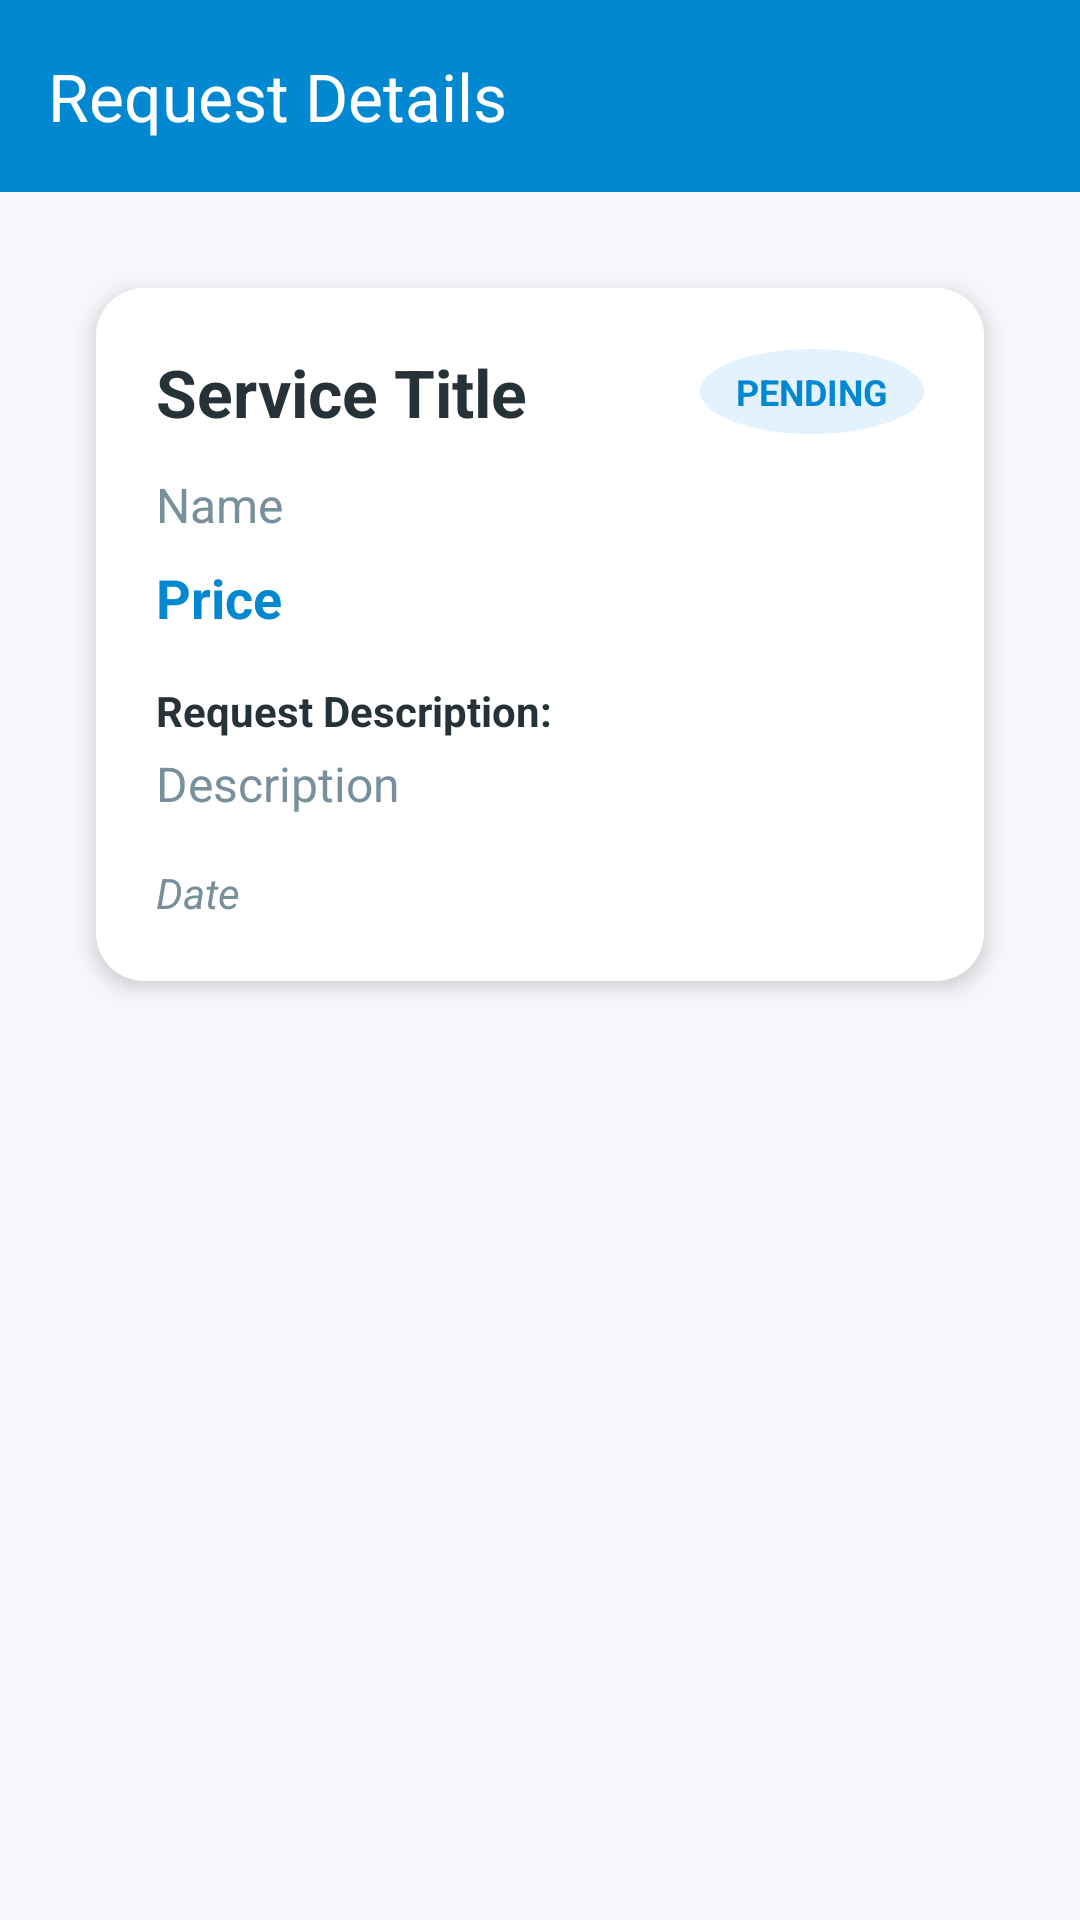

The Android layout XML behind this screen, and the referenced resources:
<!-- AndroidManifest.xml: application theme Theme.ClientCervicePlatphorm -->
<!-- res/layout/activity_datail_ser_req.xml -->
<?xml version="1.0" encoding="utf-8"?>
<LinearLayout xmlns:android="http://schemas.android.com/apk/res/android"
    xmlns:app="http://schemas.android.com/apk/res-auto"
    android:layout_width="match_parent"
    android:layout_height="match_parent"
    android:background="@color/bg_background"
    android:orientation="vertical">

    <com.google.android.material.appbar.AppBarLayout
        android:layout_width="match_parent"
        android:layout_height="wrap_content"
        android:background="@color/colorPrimary">

        <androidx.appcompat.widget.Toolbar
            android:id="@+id/toolbar"
            android:layout_width="match_parent"
            android:layout_height="?attr/actionBarSize"
            app:title="Request Details"
            app:titleTextColor="@color/white" />

    </com.google.android.material.appbar.AppBarLayout>

    <ScrollView
        android:layout_width="match_parent"
        android:layout_height="match_parent"
        android:fillViewport="true">

        <LinearLayout
            android:layout_width="match_parent"
            android:layout_height="wrap_content"
            android:orientation="vertical"
            android:padding="24dp">

            <com.google.android.material.card.MaterialCardView
                style="@style/ModernCard"
                android:layout_width="match_parent"
                android:layout_height="wrap_content">

                <LinearLayout
                    android:layout_width="match_parent"
                    android:layout_height="wrap_content"
                    android:orientation="vertical"
                    android:background="@color/white"
                    android:padding="20dp">

                    <LinearLayout
                        android:layout_width="match_parent"
                        android:layout_height="wrap_content"
                        android:gravity="center_vertical"
                        android:orientation="horizontal"
                        android:layout_marginBottom="12dp">

                        <TextView
                            android:id="@+id/tvTitle"
                            android:layout_width="0dp"
                            android:layout_height="wrap_content"
                            android:layout_weight="1"
                            android:text="Service Title"
                            android:textColor="@color/text_primary"
                            android:textSize="22sp"
                            android:textStyle="bold" />

                        <TextView
                            android:id="@+id/tvStatus"
                            android:layout_width="wrap_content"
                            android:layout_height="wrap_content"
                            android:background="@drawable/bg_circle"
                            android:backgroundTint="#E3F2FD"
                            android:paddingHorizontal="12dp"
                            android:paddingVertical="6dp"
                            android:text="PENDING"
                            android:textColor="@color/colorPrimary"
                            android:textSize="12sp"
                            android:textStyle="bold" />
                    </LinearLayout>

                    <TextView
                        android:id="@+id/tvName"
                        android:layout_width="match_parent"
                        android:layout_height="wrap_content"
                        android:text="Name"
                        android:textColor="@color/text_secondary"
                        android:textSize="16sp"
                        android:layout_marginBottom="8dp"/>

                    <TextView
                        android:id="@+id/tvPrice"
                        android:layout_width="match_parent"
                        android:layout_height="wrap_content"
                        android:text="Price"
                        android:textColor="@color/colorPrimary"
                        android:textSize="18sp"
                        android:textStyle="bold"
                        android:layout_marginBottom="16dp"/>

                    <TextView
                        android:layout_width="match_parent"
                        android:layout_height="wrap_content"
                        android:text="Request Description:"
                        android:textColor="@color/text_primary"
                        android:textSize="14sp"
                        android:textStyle="bold"
                        android:layout_marginBottom="4dp"/>

                    <TextView
                        android:id="@+id/tvDescription"
                        android:layout_width="match_parent"
                        android:layout_height="wrap_content"
                        android:text="Description"
                        android:textColor="@color/text_secondary"
                        android:textSize="16sp"
                        android:lineSpacingExtra="4dp"
                        android:layout_marginBottom="16dp"/>

                    <TextView
                        android:id="@+id/tvDate"
                        android:layout_width="match_parent"
                        android:layout_height="wrap_content"
                        android:text="Date"
                        android:textColor="@color/text_secondary"
                        android:textSize="14sp"
                        android:textStyle="italic"/>

                </LinearLayout>

            </com.google.android.material.card.MaterialCardView>

            <LinearLayout
                android:layout_width="match_parent"
                android:layout_height="wrap_content"
                android:layout_marginTop="24dp"
                android:orientation="vertical">

                <Button
                    android:id="@+id/accepte"
                    style="@style/ModernButton"
                    android:layout_width="match_parent"
                    android:layout_height="wrap_content"
                    android:text="Accept Request"
                    android:textColor="@color/white"
                    android:visibility="gone"
                    android:layout_marginBottom="12dp"/>

                <Button
                    android:id="@+id/complete"
                    style="@style/ModernButton"
                    android:layout_width="match_parent"
                    android:layout_height="wrap_content"
                    android:text="Mark as Completed"
                    android:textColor="@color/white"
                    android:visibility="gone"
                    android:backgroundTint="@color/status_success"/>

            </LinearLayout>

        </LinearLayout>

    </ScrollView>

</LinearLayout>
<!-- resources referenced by this layout -->
<resources>
  <color name="bg_background">#F5F7FA</color>
  <color name="colorPrimary">#0288D1</color>
  <color name="status_success">#66BB6A</color>
  <color name="text_primary">#263238</color>
  <color name="text_secondary">#78909C</color>
  <color name="white">#FFFFFFFF</color>
  <!-- drawable bg_circle (drawable) -->
  <?xml version="1.0" encoding="utf-8"?>
  <shape xmlns:android="http://schemas.android.com/apk/res/android"
      android:shape="oval">
      <solid android:color="#65CBFA"/>
  </shape>
  <style name="ModernButton" parent="Widget.Material3.Button">
          <item name="cornerRadius">12dp</item>
          <item name="android:insetTop">0dp</item>
          <item name="android:insetBottom">0dp</item>
          <item name="android:paddingTop">12dp</item>
          <item name="android:paddingBottom">12dp</item>
      </style>
  <style name="ModernCard" parent="Widget.Material3.CardView.Elevated">
          <item name="cardCornerRadius">16dp</item>
          <item name="cardElevation">4dp</item>
          <item name="android:layout_margin">8dp</item>
          <item name="backgroundColor">@color/white</item>
      </style>
  <style name="Theme.ClientCervicePlatphorm" parent="Base.Theme.ClientCervicePlatphorm" />
  <style name="Base.Theme.ClientCervicePlatphorm" parent="Theme.Material3.DayNight.NoActionBar">
          
          <item name="colorPrimary">@color/colorPrimary</item>
          <item name="colorPrimaryDark">@color/colorPrimaryDark</item>
          <item name="colorAccent">@color/colorAccent</item>
          <item name="android:windowBackground">@color/bg_background</item>
          <item name="android:statusBarColor">@color/colorPrimaryDark</item>
      </style>
  <color name="colorPrimaryDark">#01579B</color>
  <color name="colorAccent">#00BCD4</color>
</resources>
